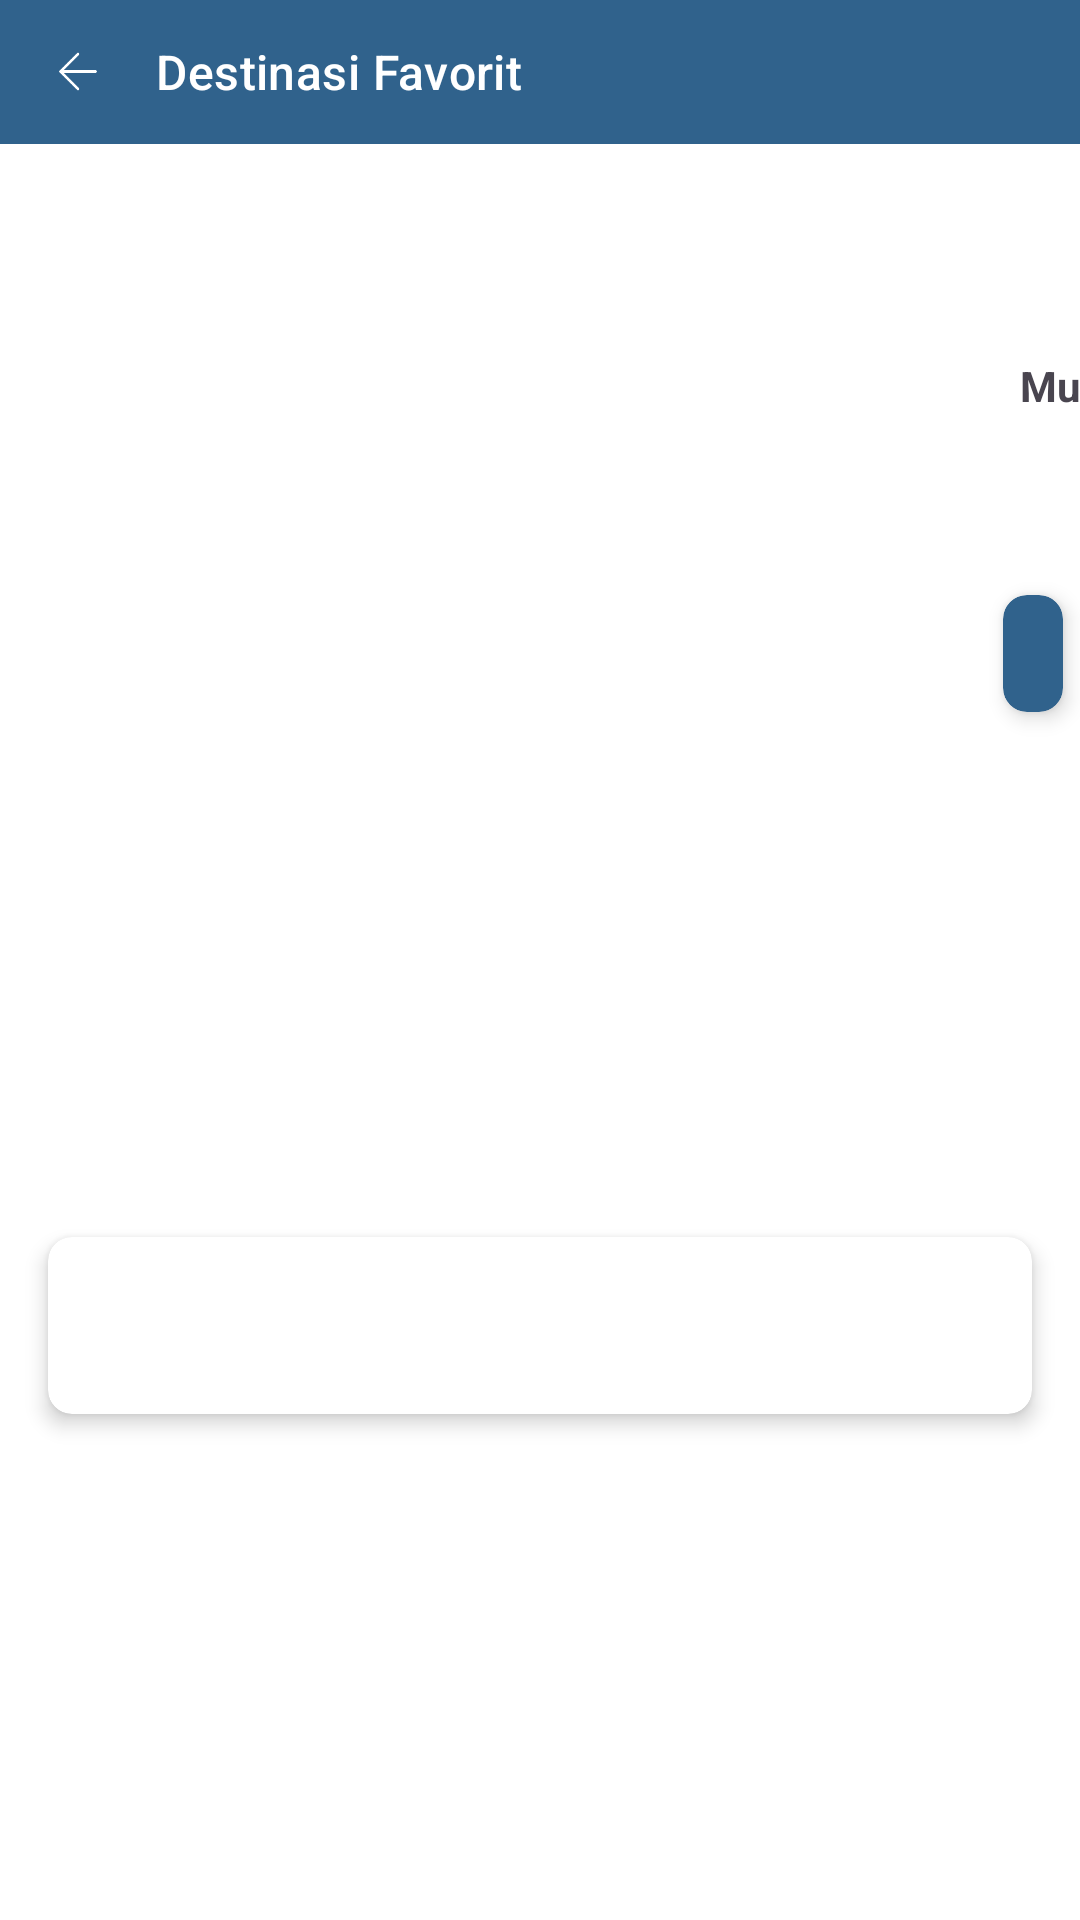

Layout XML and referenced resources for this Android screen:
<!-- AndroidManifest.xml: application theme Theme.Flynow -->
<!-- res/layout/activity_detail_favorite_flight.xml -->
<?xml version="1.0" encoding="utf-8"?>
<androidx.constraintlayout.widget.ConstraintLayout xmlns:android="http://schemas.android.com/apk/res/android"
    xmlns:app="http://schemas.android.com/apk/res-auto"
    xmlns:tools="http://schemas.android.com/tools"
    android:id="@+id/main"
    android:layout_width="match_parent"
    android:layout_height="match_parent"
    android:background="@color/white"
    tools:context=".presentation.home.favorite_flight.FavoriteDetailActivity">

    <WebView
        android:id="@+id/webview"
        android:layout_width="match_parent"
        android:layout_height="match_parent"
        android:visibility="gone" />

    <LinearLayout
        android:id="@+id/ll_action_bar"
        android:layout_width="match_parent"
        android:layout_height="48dp"
        android:background="@color/md_theme_primary"
        android:gravity="center_vertical"
        android:orientation="horizontal"
        app:layout_constraintTop_toTopOf="parent">

        <ImageView
            android:id="@+id/iv_back"
            android:layout_width="20dp"
            android:layout_height="25dp"
            android:layout_gravity="center_vertical"
            android:layout_marginStart="16dp"
            android:src="@drawable/ic_back"
            tools:tint="@color/white" />

        <TextView
            android:id="@+id/tv_title_toolbar"
            style="@style/TextAppearance.Material3.TitleMedium"
            android:layout_width="match_parent"
            android:layout_height="wrap_content"
            android:layout_marginHorizontal="16dp"
            android:text="@string/destinasi_favorit"
            android:textColor="@color/white" />

    </LinearLayout>

    <androidx.core.widget.NestedScrollView
        android:id="@+id/nested_scroll_view"
        android:layout_width="match_parent"
        android:layout_height="0dp"
        app:layout_constraintBottom_toBottomOf="parent"
        app:layout_constraintStart_toStartOf="parent"
        app:layout_constraintTop_toBottomOf="@id/ll_action_bar">

        <androidx.constraintlayout.widget.ConstraintLayout
            android:layout_width="match_parent"
            android:layout_height="match_parent"
            android:layout_marginBottom="8dp">


            <TextView
                android:id="@+id/tv_flight_destination"
                android:layout_width="wrap_content"
                android:layout_height="wrap_content"
                android:textSize="20sp"
                android:textStyle="bold"
                android:layout_marginTop="20dp"
                android:layout_marginStart="20dp"
                app:layout_constraintStart_toStartOf="parent"
                app:layout_constraintTop_toTopOf="parent"
                tools:text="Jakarta -> Melbourne" />


            <TextView
                android:id="@+id/tv_flight_start_from"
                android:layout_width="wrap_content"
                android:layout_height="wrap_content"
                android:text="@string/mulai_dari"

                android:textSize="14sp"
                android:textStyle="bold"
                app:layout_constraintStart_toStartOf="@+id/tv_flight_price"
                app:layout_constraintTop_toTopOf="@+id/tv_flight_airline"
                tools:text="Mulai Dari" />

            <TextView
                android:id="@+id/tv_flight_price"
                android:layout_width="wrap_content"
                android:layout_height="wrap_content"
                android:textColor="@color/md_theme_error"
                android:textSize="18sp"
                android:layout_marginEnd="20dp"
                android:textStyle="bold"
                app:layout_constraintEnd_toEndOf="parent"
                app:layout_constraintTop_toBottomOf="@+id/tv_flight_start_from"
                tools:text="IDR 500000" />


            <TextView
                android:id="@+id/tv_flight_airline"
                android:layout_width="wrap_content"
                android:layout_height="wrap_content"
                android:layout_marginTop="24dp"
                android:textColor="@color/md_theme_primary"
                android:textSize="16sp"
                android:textStyle="bold"
                app:layout_constraintStart_toStartOf="@+id/tv_flight_destination"
                app:layout_constraintTop_toBottomOf="@+id/tv_flight_destination"
                tools:text="Air Asia" />

            <TextView
                android:id="@+id/tv_flight_date"
                android:layout_width="wrap_content"
                android:layout_height="wrap_content"
                android:textSize="14sp"
                android:textStyle="bold"
                android:layout_marginTop="4dp"
                app:layout_constraintStart_toStartOf="@+id/tv_flight_destination"
                app:layout_constraintTop_toBottomOf="@+id/tv_flight_airline"
                tools:text="24 juli 2023" />


            <ImageView
                android:id="@+id/iv_destinations_image"
                android:layout_width="0dp"
                android:layout_height="214dp"
                android:layout_marginVertical="20dp"
                android:scaleType="centerCrop"
                app:layout_constraintDimensionRatio="16:9"

                app:layout_constraintEnd_toEndOf="parent"
                app:layout_constraintStart_toStartOf="parent"
                app:layout_constraintTop_toBottomOf="@+id/tv_flight_price"
                tools:src="@tools:sample/avatars" />


            <androidx.cardview.widget.CardView
                android:id="@+id/cv_discount_badge"
                android:layout_width="wrap_content"
                android:layout_height="wrap_content"
                android:layout_margin="16dp"
                android:orientation="vertical"
                android:visibility="visible"
                app:cardBackgroundColor="@color/md_theme_primary"
                app:cardCornerRadius="8dp"

                app:cardElevation="4dp"
                app:layout_constraintEnd_toEndOf="@+id/iv_destinations_image"
                app:layout_constraintTop_toTopOf="@+id/iv_destinations_image">

                <androidx.constraintlayout.widget.ConstraintLayout
                    android:layout_width="match_parent"
                    android:layout_height="match_parent"
                    android:padding="10dp">


                    <TextView
                        android:id="@+id/tv_discount"
                        android:layout_width="wrap_content"
                        android:layout_height="wrap_content"
                        android:textColor="@color/white"
                        android:textSize="14sp"
                        android:textStyle="bold"
                        app:layout_constraintBottom_toBottomOf="parent"
                        app:layout_constraintEnd_toEndOf="parent"
                        app:layout_constraintStart_toStartOf="parent"
                        app:layout_constraintTop_toTopOf="parent"
                        tools:text="efwgwesg" />

                </androidx.constraintlayout.widget.ConstraintLayout>

            </androidx.cardview.widget.CardView>

            <androidx.cardview.widget.CardView
                android:id="@+id/cv_notification"
                android:layout_width="match_parent"
                android:layout_height="wrap_content"
                android:layout_margin="16dp"
                android:orientation="vertical"
                android:visibility="visible"
                app:cardCornerRadius="8dp"
                app:cardElevation="4dp"
                app:layout_constraintBottom_toBottomOf="parent"
                app:layout_constraintEnd_toEndOf="parent"
                app:layout_constraintStart_toStartOf="parent"
                app:layout_constraintTop_toBottomOf="@+id/iv_destinations_image">

                <androidx.constraintlayout.widget.ConstraintLayout
                    android:layout_width="match_parent"
                    android:layout_height="wrap_content">


                    <TextView
                        android:id="@+id/tv_message"
                        android:layout_width="0dp"
                        android:layout_height="wrap_content"
                        android:layout_margin="20dp"
                        android:textSize="14sp"
                        app:layout_constraintBottom_toBottomOf="parent"
                        app:layout_constraintEnd_toEndOf="parent"
                        app:layout_constraintStart_toStartOf="parent"
                        app:layout_constraintTop_toTopOf="parent"
                        app:layout_constraintVertical_bias="0.512"
                        tools:text="efwgweg" />

                </androidx.constraintlayout.widget.ConstraintLayout>

            </androidx.cardview.widget.CardView>

        </androidx.constraintlayout.widget.ConstraintLayout>
    </androidx.core.widget.NestedScrollView>


</androidx.constraintlayout.widget.ConstraintLayout>
<!-- resources referenced by this layout -->
<resources>
  <color name="md_theme_error">#BA1A1A</color>
  <color name="md_theme_primary">#30628C</color>
  <color name="white">#FFFFFFFF</color>
  <string name="destinasi_favorit">Destinasi Favorit</string>
  <string name="mulai_dari">Mulai Dari</string>
  <style name="Theme.Flynow" parent="Base.Theme.Flynow" />
  <color name="md_theme_onPrimary">#FFFFFF</color>
  <color name="md_theme_primaryContainer">#CEE5FF</color>
  <color name="md_theme_onPrimaryContainer">#001D33</color>
  <color name="md_theme_secondary">#52606F</color>
  <color name="md_theme_onSecondary">#FFFFFF</color>
  <color name="md_theme_secondaryContainer">#D5E4F7</color>
  <color name="md_theme_onSecondaryContainer">#0E1D2A</color>
  <color name="md_theme_tertiary">#68577A</color>
  <color name="md_theme_onTertiary">#FFFFFF</color>
  <color name="md_theme_tertiaryContainer">#EFDBFF</color>
  <color name="md_theme_onTertiaryContainer">#231533</color>
  <color name="md_theme_onError">#FFFFFF</color>
  <color name="md_theme_errorContainer">#FFDAD6</color>
  <color name="md_theme_onErrorContainer">#410002</color>
  <color name="md_theme_background">#F7F9FF</color>
  <color name="md_theme_onBackground">#181C20</color>
  <color name="md_theme_surface">#F7F9FF</color>
  <color name="md_theme_onSurface">#181C20</color>
  <color name="md_theme_surfaceVariant">#DEE3EB</color>
  <color name="md_theme_onSurfaceVariant">#42474E</color>
  <color name="md_theme_outline">#72777F</color>
  <color name="md_theme_outlineVariant">#C2C7CF</color>
  <color name="md_theme_inverseSurface">#2D3135</color>
  <color name="md_theme_inverseOnSurface">#EFF1F6</color>
  <color name="md_theme_inversePrimary">#9CCBFB</color>
  <color name="md_theme_primaryFixed">#CEE5FF</color>
  <color name="md_theme_onPrimaryFixed">#001D33</color>
  <color name="md_theme_primaryFixedDim">#9CCBFB</color>
  <color name="md_theme_onPrimaryFixedVariant">#104A73</color>
  <color name="md_theme_secondaryFixed">#D5E4F7</color>
  <color name="md_theme_onSecondaryFixed">#0E1D2A</color>
  <color name="md_theme_secondaryFixedDim">#B9C8DA</color>
  <color name="md_theme_onSecondaryFixedVariant">#3A4857</color>
  <color name="md_theme_tertiaryFixed">#EFDBFF</color>
  <color name="md_theme_onTertiaryFixed">#231533</color>
  <color name="md_theme_tertiaryFixedDim">#D3BFE6</color>
  <color name="md_theme_onTertiaryFixedVariant">#504061</color>
  <color name="md_theme_surfaceDim">#D8DAE0</color>
  <color name="md_theme_surfaceBright">#F7F9FF</color>
  <color name="md_theme_surfaceContainerLowest">#FFFFFF</color>
  <color name="md_theme_surfaceContainerLow">#F1F3F9</color>
  <color name="md_theme_surfaceContainer">#ECEEF4</color>
  <color name="md_theme_surfaceContainerHigh">#E6E8EE</color>
  <color name="md_theme_surfaceContainerHighest">#E0E2E8</color>
</resources>
